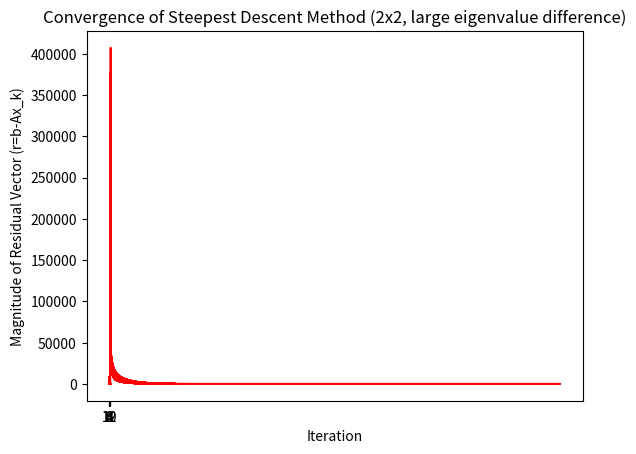

Write Python code to recreate this figure.
import numpy as np
import matplotlib.pyplot as plt

ITER = 10000
TOL = 1e-10

"""
Executes the Steepest Descent method for determining the solution of a system of linear equations.
@param matrix: A
@param vector: b
@param x0: initial guses
@param iterations: max number of iterations to run (default ITER)
@param tolerance: minimum difference between iterative solutions until method halts execution
@return: NumPy array of each iterative guess and NumPy array of differences between each iteration
"""
def steepdesc(matrix, vector, x0, iterations=ITER, tolerance=TOL):
    x = [x0] # guesses
    r = [vector - matrix@x[0]] # residuals
    r_mag = [np.linalg.norm(r[-1])]
    p = [matrix@r[0]]
    
    k = 0
    while k < iterations and r_mag[-1] > tolerance:
        alpha = (r[k].T@r[k])/(r[k].T@p[k])
        x.append(x[k] + alpha*r[k])
        r.append(r[k] - alpha*p[k])
        r_mag.append(np.linalg.norm(r[-1]))
        p.append(matrix@r[k+1])
        k += 1

    return x, r_mag

A1 = np.array([[10., -1., 2., 0.],
              [-1., 11., -1., 3.],
              [2., -1., 10., -1.],
              [0.0, 3., -1., 8.]])
b1 = np.array([6., 25., -11., 15.])
x1 = np.array([1, 2, 3, 4])

A2 = np.array([[10., -1., 2000., 0.],
              [-1., 11., -1., 3.],
              [2., -1., 10., -1.],
              [0.0, 3000., -1., 8.]])
b2 = np.array([6., 25., -11., 15.])
x2 = np.array([1, 2, 3, 4])

A3 = np.array([[1., 0.],
               [0., 2.]])
b3 = np.array([3., 7.])
x3 = np.array([2., 1.])

A4 = np.array([[1., 0.],
               [0., 200.]])
b4 = np.array([3., 7.])
x4 = np.array([2., 1.])

entries =[(A1, b1, x1, "Convergence of Steepest Descent Method (4x4, small  eigenvalue difference)"),
          (A2, b2, x2, "Convergence of Steepest Descent Method (4x4, large eigenvalue difference)"),
          (A3, b3, x3, "Convergence of Steepest Descent Method (2x2, small  eigenvalue difference)"),
          (A4, b4, x4, "Convergence of Steepest Descent Method (2x2, large eigenvalue difference)")]

for entry in entries:
    x, r_mag = steepdesc(entry[0], entry[1], entry[2])

    # plot points
    #plt.scatter(range(1, len(r_mag)+1), r_mag, c='red', marker='.')
    plt.plot(range(1, len(r_mag)+1), r_mag, c='red')
    if len(r_mag) < 30:
        plt.xticks(np.arange(2, len(r_mag)+1, 2))
    elif len(r_mag) < 100:
        plt.xticks(np.arange(5, len(r_mag)+1, 5))
    else:
        plt.xticks(np.arange(500, len(r_mag)+1, 500))
    plt.xlabel("Iteration")
    plt.ylabel("Magnitude of Residual Vector (r=b-Ax_k)")
    plt.title(entry[3])
    plt.show()
